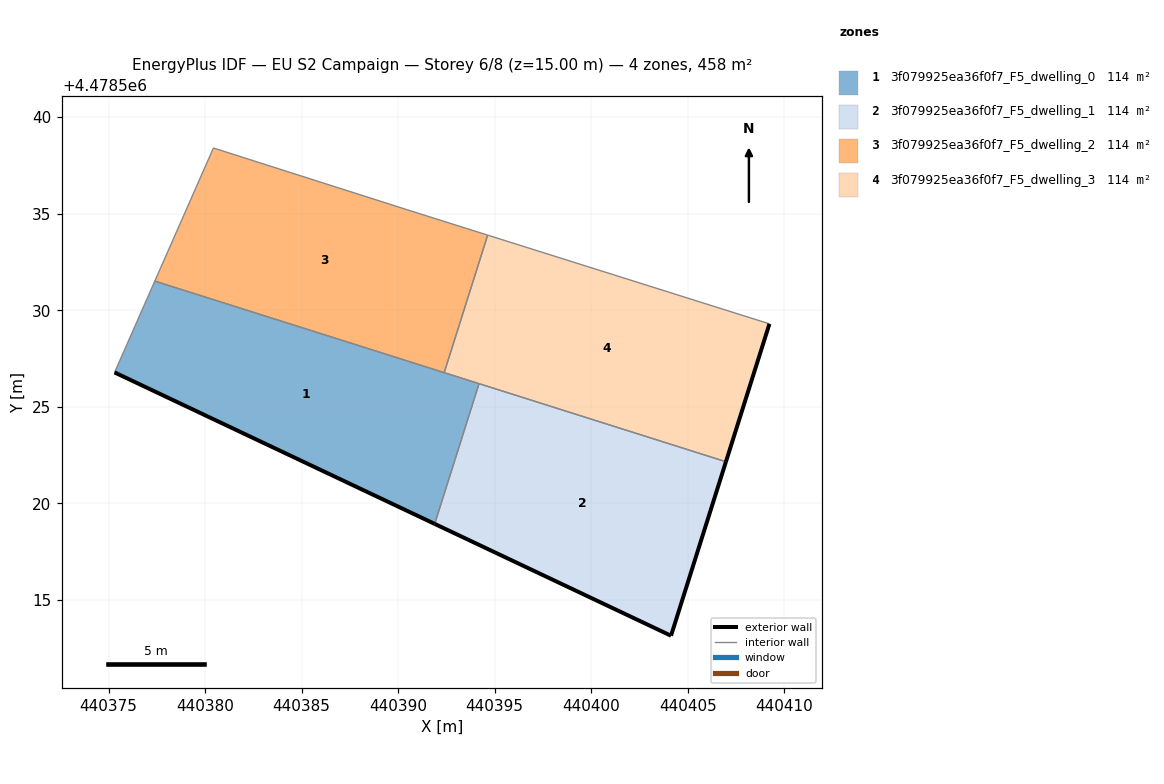
=== STOREY PLAN SPEC (per zone: floor XY polygon, exterior-wall plan segments, windows/doors) ===
zone 1: 3f079925ea36f0f7_F5_dwelling_0  (114.5 m²)
  floor: (440391.89, 4478518.93) (440394.19, 4478526.20) (440377.39, 4478531.51) (440375.31, 4478526.78)
  exterior wall: (440391.89, 4478518.93) – (440375.31, 4478526.78)  [18.3 m]
  interior walls: 4
zone 2: 3f079925ea36f0f7_F5_dwelling_1  (114.5 m²)
  floor: (440404.13, 4478513.14) (440406.98, 4478522.15) (440394.19, 4478526.20) (440391.89, 4478518.93)
  exterior wall: (440404.13, 4478513.14) – (440391.89, 4478518.93)  [13.5 m]
  exterior wall: (440406.98, 4478522.15) – (440404.13, 4478513.14)  [9.5 m]
  interior walls: 2
zone 3: 3f079925ea36f0f7_F5_dwelling_2  (114.5 m²)
  floor: (440392.38, 4478526.77) (440394.64, 4478533.89) (440390.46, 4478535.21) (440380.43, 4478538.41) (440377.39, 4478531.51)
  interior walls: 5
zone 4: 3f079925ea36f0f7_F5_dwelling_3  (114.5 m²)
  floor: (440406.98, 4478522.15) (440409.23, 4478529.29) (440394.64, 4478533.89) (440392.38, 4478526.77)
  exterior wall: (440409.23, 4478529.29) – (440406.98, 4478522.15)  [7.5 m]
  interior walls: 4

=== DERIVED (storey summary) ===
Building: EU S2 Campaign
Storey: 6 of 8  (floor level z = 15.00 m)
Storey gross floor area: 458.0 m²
Zones on this storey: 4
  - 3f079925ea36f0f7_F5_dwelling_0: floor 114.5 m²; exterior wall 18.3 m (55.0 m²); WWR 0.0%
  - 3f079925ea36f0f7_F5_dwelling_1: floor 114.5 m²; exterior wall 23.0 m (69.0 m²); WWR 0.0%
  - 3f079925ea36f0f7_F5_dwelling_2: floor 114.5 m²
  - 3f079925ea36f0f7_F5_dwelling_3: floor 114.5 m²; exterior wall 7.5 m (22.5 m²); WWR 0.0%
Zone adjacency (shared interzone walls):
  - 3f079925ea36f0f7_F5_dwelling_0 ↔ 3f079925ea36f0f7_F5_dwelling_1
  - 3f079925ea36f0f7_F5_dwelling_0 ↔ 3f079925ea36f0f7_F5_dwelling_2
  - 3f079925ea36f0f7_F5_dwelling_0 ↔ 3f079925ea36f0f7_F5_dwelling_3
  - 3f079925ea36f0f7_F5_dwelling_1 ↔ 3f079925ea36f0f7_F5_dwelling_3
  - 3f079925ea36f0f7_F5_dwelling_2 ↔ 3f079925ea36f0f7_F5_dwelling_3